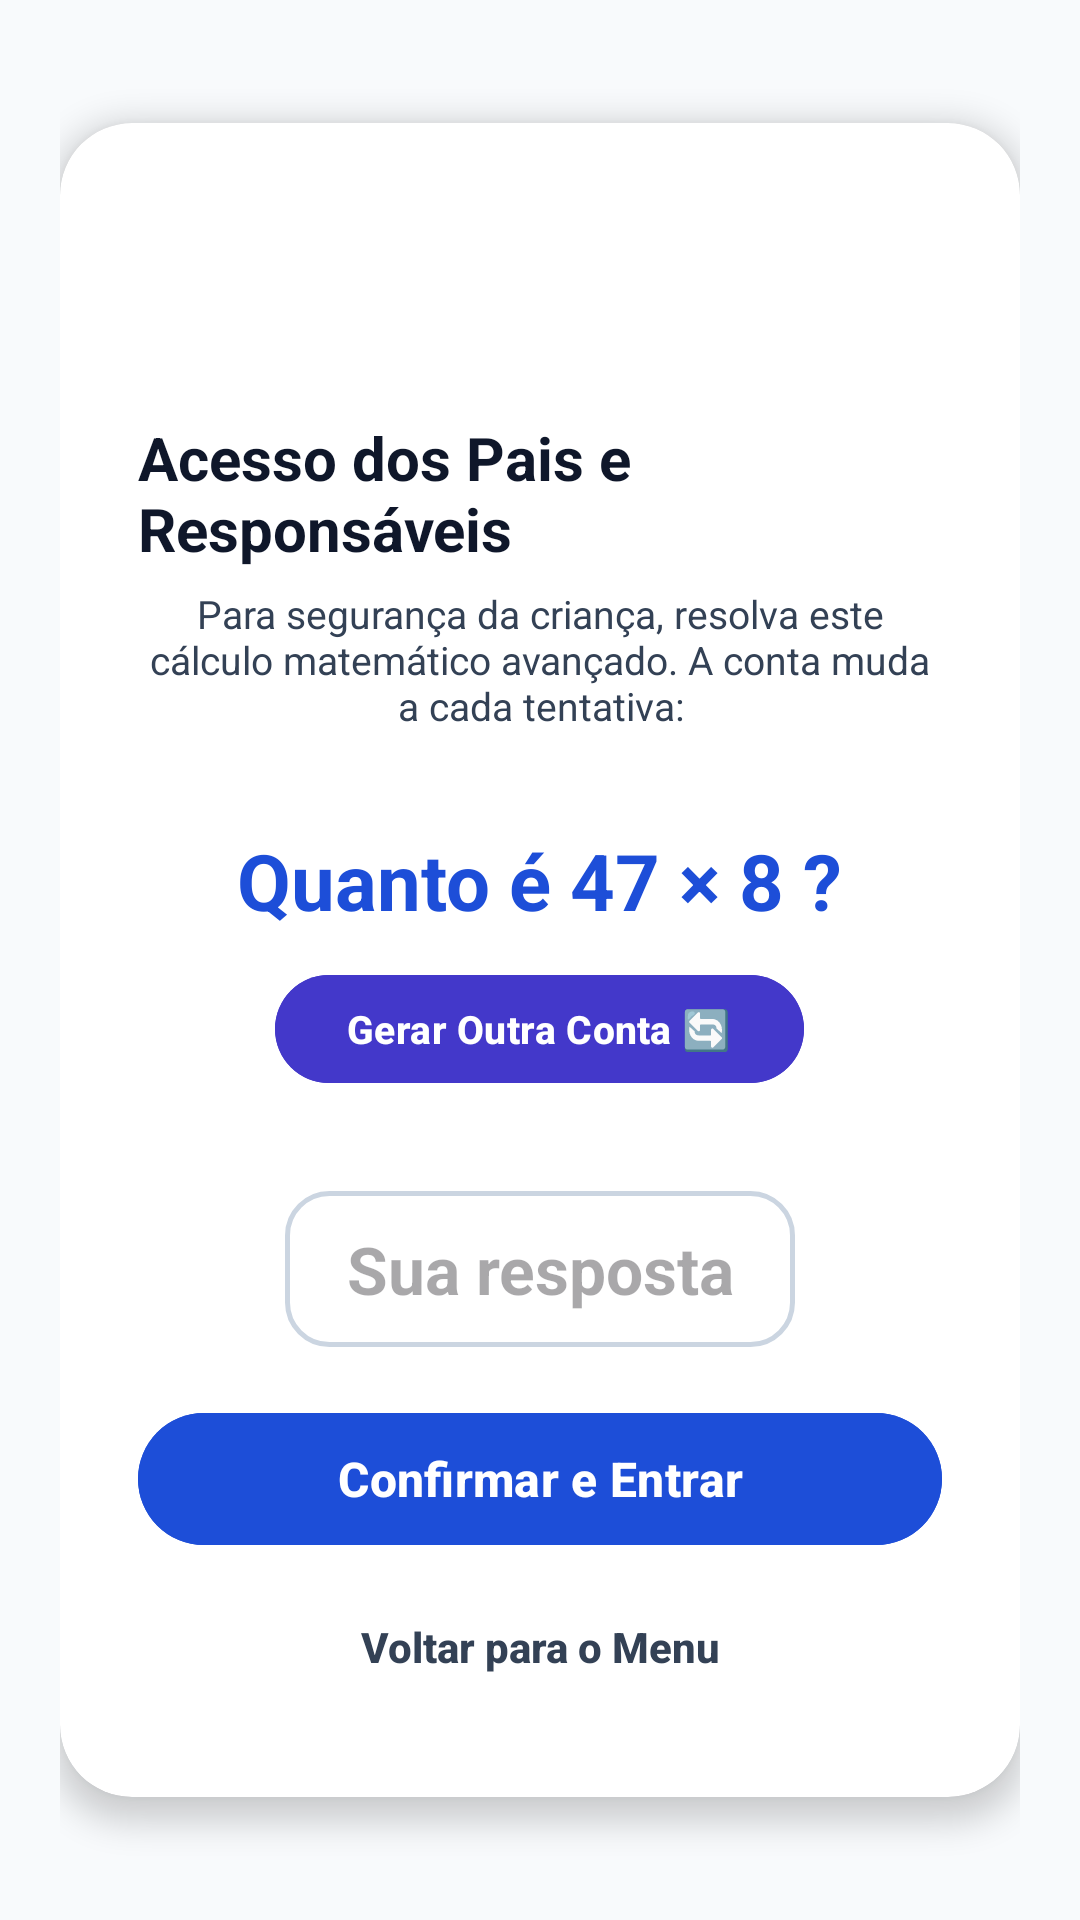

Produce the Android XML layout that renders to this screen, including the resource entries it uses.
<!-- AndroidManifest.xml: application theme Theme.MyApplication -->
<!-- res/layout/view_parent_gate.xml -->
<?xml version="1.0" encoding="utf-8"?>
<LinearLayout xmlns:android="http://schemas.android.com/apk/res/android"
    xmlns:app="http://schemas.android.com/apk/res-auto"
    android:id="@+id/layout_parent_gate"
    android:layout_width="match_parent"
    android:layout_height="match_parent"
    android:background="@color/background"
    android:gravity="center"
    android:orientation="vertical"
    android:padding="20dp">

    <androidx.cardview.widget.CardView
        android:layout_width="match_parent"
        android:layout_height="wrap_content"
        app:cardBackgroundColor="@color/surface"
        app:cardCornerRadius="24dp"
        app:cardElevation="6dp">

        <LinearLayout
            android:layout_width="match_parent"
            android:layout_height="wrap_content"
            android:gravity="center_horizontal"
            android:orientation="vertical"
            android:padding="26dp">

            <ImageView
                android:layout_width="60dp"
                android:layout_height="60dp"
                android:contentDescription="Proteção dos Pais"
                android:src="@drawable/ic_parents"
                app:tint="@color/primary" />

            <TextView
                android:layout_width="wrap_content"
                android:layout_height="wrap_content"
                android:layout_marginTop="12dp"
                android:text="Acesso dos Pais e Responsáveis"
                android:textColor="@color/text_primary"
                android:textSize="20sp"
                android:textStyle="bold" />

            <TextView
                android:layout_width="wrap_content"
                android:layout_height="wrap_content"
                android:layout_marginTop="6dp"
                android:text="Para segurança da criança, resolva este cálculo matemático avançado. A conta muda a cada tentativa:"
                android:textAlignment="center"
                android:textColor="@color/text_secondary"
                android:textSize="13sp" />

            
            <LinearLayout
                android:layout_width="match_parent"
                android:layout_height="wrap_content"
                android:layout_marginTop="16dp"
                android:background="@drawable/bg_card_rounded"
                android:gravity="center"
                android:orientation="vertical"
                android:padding="16dp">

                <TextView
                    android:id="@+id/tv_parent_gate_question"
                    android:layout_width="wrap_content"
                    android:layout_height="wrap_content"
                    android:text="Quanto é 47 × 8 ?"
                    android:textColor="@color/primary"
                    android:textSize="26sp"
                    android:textStyle="bold" />

                
                <com.google.android.material.button.MaterialButton
                    android:id="@+id/btn_parent_gate_refresh"
                    android:layout_width="wrap_content"
                    android:layout_height="44dp"
                    android:layout_marginTop="10dp"
                    android:backgroundTint="@color/secondary"
                    android:text="Gerar Outra Conta 🔄"
                    android:textAllCaps="false"
                    android:textColor="@color/white"
                    android:textSize="13sp"
                    android:textStyle="bold"
                    app:cornerRadius="22dp" />
            </LinearLayout>

            <EditText
                android:id="@+id/et_parent_gate_answer"
                android:layout_width="170dp"
                android:layout_height="52dp"
                android:layout_marginTop="16dp"
                android:background="@drawable/bg_input_field"
                android:gravity="center"
                android:hint="Sua resposta"
                android:inputType="number"
                android:textColor="@color/text_primary"
                android:textSize="22sp"
                android:textStyle="bold" />

            <TextView
                android:id="@+id/tv_parent_gate_error"
                android:layout_width="wrap_content"
                android:layout_height="wrap_content"
                android:layout_marginTop="8dp"
                android:text="Resposta incorreta! Nova conta gerada."
                android:textAlignment="center"
                android:textColor="@color/error"
                android:textSize="13sp"
                android:textStyle="bold"
                android:visibility="gone" />

            
            <com.google.android.material.button.MaterialButton
                android:id="@+id/btn_parent_gate_unlock"
                android:layout_width="match_parent"
                android:layout_height="52dp"
                android:layout_marginTop="18dp"
                android:backgroundTint="@color/primary"
                android:text="Confirmar e Entrar"
                android:textAllCaps="false"
                android:textColor="@color/white"
                android:textSize="16sp"
                android:textStyle="bold"
                app:cornerRadius="26dp" />

            
            <Button
                android:id="@+id/btn_parent_gate_cancel"
                android:layout_width="wrap_content"
                android:layout_height="wrap_content"
                android:layout_marginTop="6dp"
                android:background="@android:color/transparent"
                android:text="Voltar para o Menu"
                android:textAllCaps="false"
                android:textColor="@color/text_secondary"
                android:textSize="14sp"
                android:textStyle="bold" />

        </LinearLayout>
    </androidx.cardview.widget.CardView>

</LinearLayout>
<!-- resources referenced by this layout -->
<resources>
  <color name="background">#F8FAFC</color>
  <color name="error">#DC2626</color>
  <color name="primary">#1D4ED8</color>
  <color name="secondary">#4338CA</color>
  <color name="surface">#FFFFFF</color>
  <color name="text_primary">#0F172A</color>
  <color name="text_secondary">#334155</color>
  <color name="white">#FFFFFFFF</color>
  <!-- drawable bg_input_field (drawable) -->
  <?xml version="1.0" encoding="utf-8"?>
  <shape xmlns:android="http://schemas.android.com/apk/res/android"
      android:shape="rectangle">
      <solid android:color="@color/surface" />
      <corners android:radius="14dp" />
      <stroke
          android:width="1.5dp"
          android:color="#CBD5E1" />
  </shape>
  <style name="Theme.MyApplication" parent="Theme.Material3.DayNight.NoActionBar">
          <item name="colorPrimary">@color/primary</item>
          <item name="colorPrimaryContainer">@color/primary_container</item>
          <item name="colorOnPrimary">@color/white</item>
          <item name="colorSecondary">@color/secondary</item>
          <item name="colorSecondaryContainer">@color/secondary_container</item>
          <item name="colorTertiary">@color/tertiary</item>
          <item name="android:windowBackground">@color/background</item>
          <item name="android:textColorPrimary">@color/text_primary</item>
          <item name="android:statusBarColor">@color/background</item>
          <item name="android:windowLightStatusBar">true</item>
      </style>
  <color name="primary_container">#DBEAFE</color>
  <color name="secondary_container">#E0E7FF</color>
  <color name="tertiary">#047857</color>
</resources>
